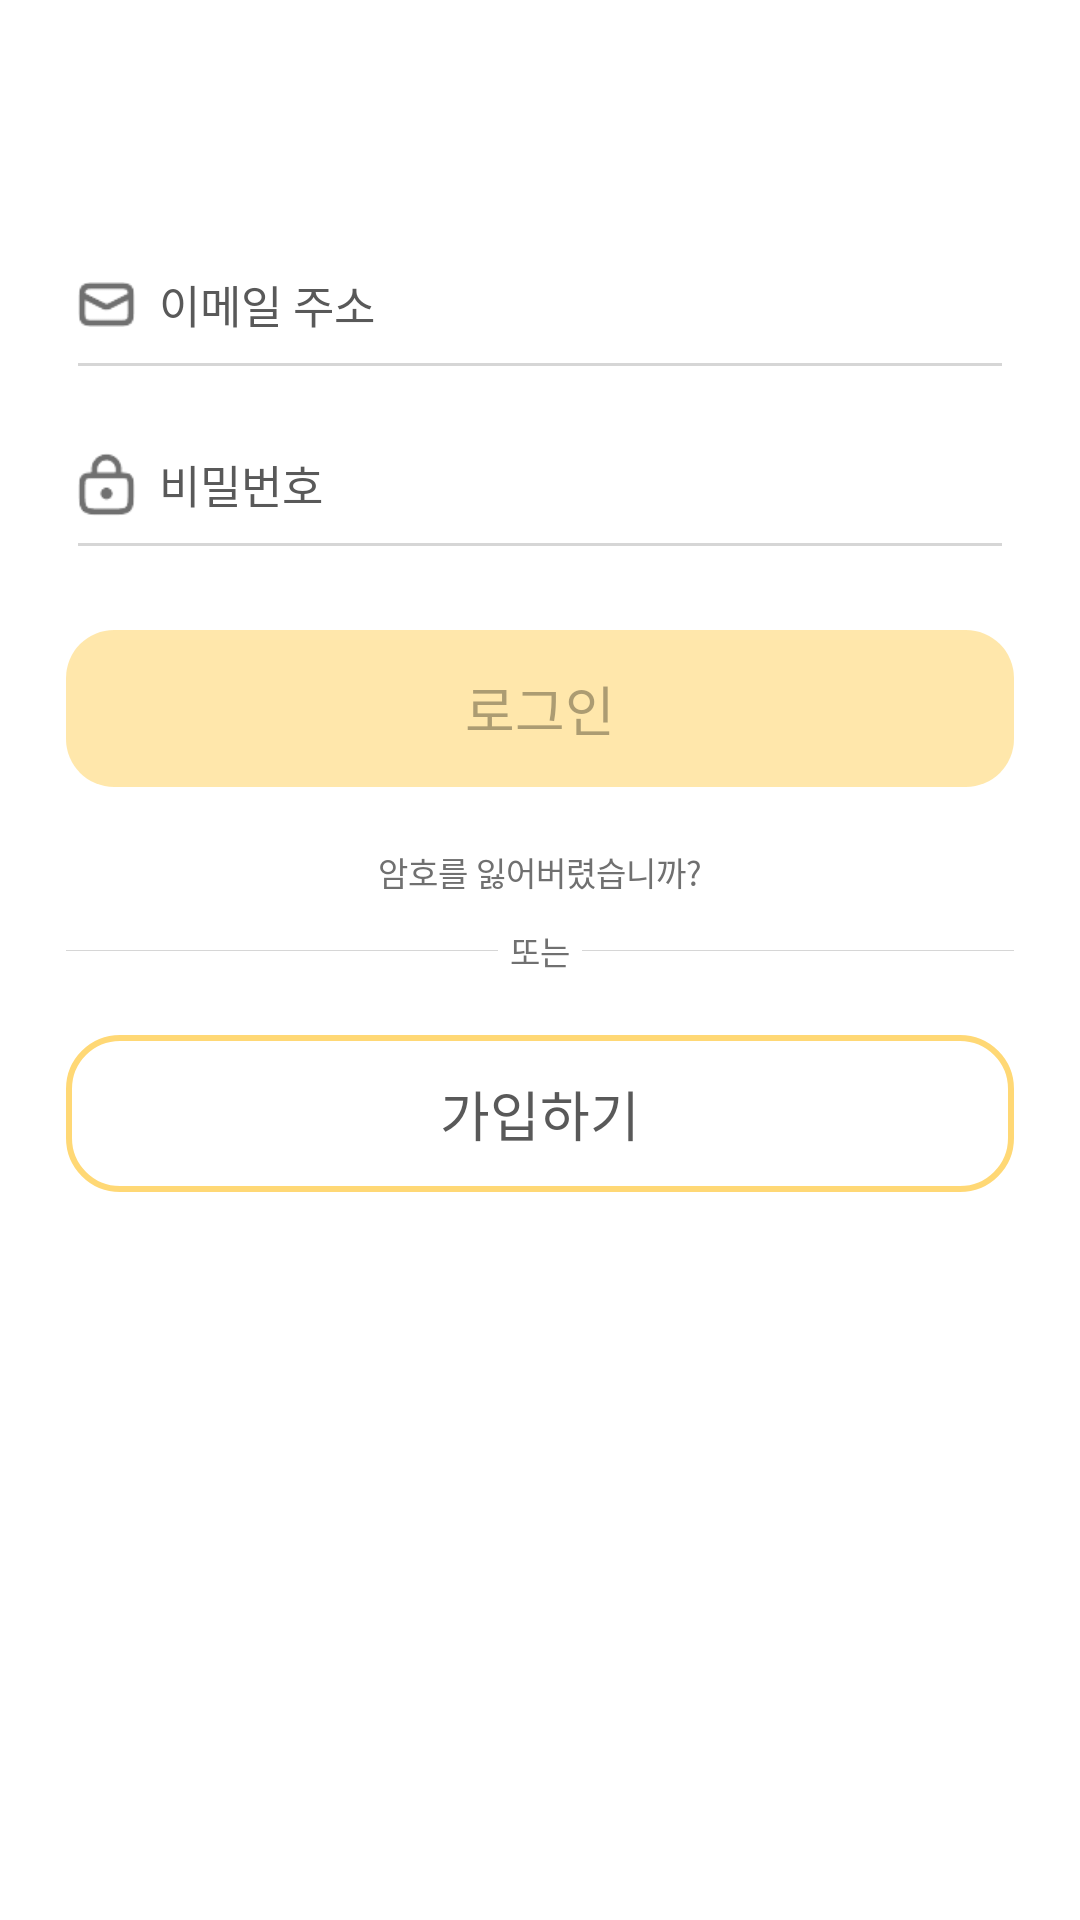

The Android layout XML behind this screen, and the referenced resources:
<!-- AndroidManifest.xml: application theme Theme.AppCompat.Light.NoActionBar -->
<!-- res/layout/activity_login.xml -->
<?xml version="1.0" encoding="utf-8"?>
<LinearLayout
    xmlns:android="http://schemas.android.com/apk/res/android"
    xmlns:tools="http://schemas.android.com/tools"
    android:layout_width="match_parent"
    android:layout_height="match_parent"
    android:orientation="vertical"
    android:background="@color/white"
    android:gravity="center_horizontal">
    
    <RelativeLayout
        android:layout_width="match_parent"
        android:layout_height="60dp"
        android:paddingHorizontal="22dp"
        android:layout_marginTop="70dp"
        >
        <EditText
            android:id="@+id/email_edit"
            android:layout_width="match_parent"
            android:layout_height="match_parent"
            android:theme="@style/EditTextTheme"
            android:drawableStart="@drawable/ic_email"
            android:drawablePadding="8dp"
            android:hint="@string/email_address"
            android:textCursorDrawable="@color/black"
            android:textSize="15sp"
            android:textColorHint="@color/text_color"
            />



    </RelativeLayout>

    <RelativeLayout
        android:layout_width="match_parent"
        android:layout_height="60dp"
        android:paddingHorizontal="22dp"
        >
        <EditText
            android:id="@+id/password_edit"
            android:layout_width="match_parent"
            android:layout_height="match_parent"
            android:theme="@style/EditTextTheme"
            android:drawableStart="@drawable/ic_password"
            android:drawablePadding="8dp"
            android:textCursorDrawable="@color/black"
            android:hint="@string/password"
            android:inputType="textPassword"
            android:textSize="15sp"
            android:textColorHint="@color/text_color"
            />



    </RelativeLayout>
    <TextView
        android:id="@+id/login_btn"
        android:layout_width="match_parent"
        android:layout_height="wrap_content"
        android:layout_marginHorizontal="22dp"
        android:paddingVertical="13dp"
        android:text="@string/log_in"
        android:textSize="18sp"
        android:textColor="@color/text_color_in_tab"
        android:alpha="0.6"
        android:clickable="false"
        android:gravity="center"
        android:layout_marginTop="40dp"
        android:background="@drawable/yellow_view_radius_16"
        android:elevation="0dp"
        android:layout_marginVertical="20dp"
        />
    <TextView
        android:id="@+id/forget_password_btn"
        android:layout_width="wrap_content"
        android:layout_height="wrap_content"
        android:textSize="11sp"
        android:textColor="@color/text_color_nonactive"
        android:text="@string/forget_password"
        tools:ignore="SmallSp"
        android:layout_marginBottom="10dp"
        />
    <LinearLayout
        android:layout_width="match_parent"
        android:layout_height="wrap_content"
        android:gravity="center_vertical"
        android:paddingHorizontal="22dp"
        >
        <TextView
            android:layout_width="0dp"
            android:layout_height="1px"
            android:background="#D6D6D6"
            android:layout_weight="1"
            />
        <TextView
            android:layout_width="wrap_content"
            android:layout_height="wrap_content"
            android:text="@string/or"
            android:textColor="@color/text_color_nonactive"
            android:textSize="11sp"
            android:layout_marginHorizontal="4dp"
            tools:ignore="SmallSp" />

        <TextView
            android:layout_width="0dp"
            android:layout_height="1px"
            android:background="#D6D6D6"
            android:layout_weight="1"
            />
    </LinearLayout>
    <TextView
        android:id="@+id/logon_btn"
        android:layout_width="match_parent"
        android:layout_height="wrap_content"
        android:layout_marginHorizontal="22dp"
        android:paddingVertical="13dp"
        android:text="@string/logon"
        android:textSize="18sp"
        android:textColor="@color/text_color"
        android:gravity="center"
        android:layout_marginTop="40dp"
        android:background="@drawable/yellow_stroke_view_radius_16"
        android:elevation="0dp"
        android:layout_marginVertical="20dp"
        />
    

</LinearLayout>
<!-- resources referenced by this layout -->
<resources>
  <color name="black">#FF000000</color>
  <color name="text_color">#595959</color>
  <color name="text_color_in_tab">#765B16</color>
  <color name="text_color_nonactive">#707070</color>
  <color name="white">#FFFFFFFF</color>
  <!-- drawable ic_email (drawable) -->
  <?xml version="1.0" encoding="utf-8"?>
  <layer-list xmlns:android="http://schemas.android.com/apk/res/android" >
  
      <item
          android:drawable="@drawable/email_img"
          android:width="19dp"
          android:height="15dp"
          />
  
  </layer-list >
  <!-- drawable ic_password (drawable) -->
  <?xml version="1.0" encoding="utf-8"?>
  <layer-list xmlns:android="http://schemas.android.com/apk/res/android" >
  
      <item
          android:drawable="@drawable/password_img"
          android:width="19dp"
          android:height="21dp"
          />
  
  </layer-list >
  <!-- drawable yellow_stroke_view_radius_16 (drawable) -->
  <?xml version="1.0" encoding="utf-8"?>
  <shape xmlns:android="http://schemas.android.com/apk/res/android"
      android:shape="rectangle">
      <solid android:color="@color/white" />
      <corners
          android:bottomLeftRadius="17dp"
          android:bottomRightRadius="17dp"
          android:topLeftRadius="17dp"
          android:topRightRadius="17dp" />
      <stroke android:color="@color/zzatrima_main_color_yellow"
          android:width="2dp"
          />
  </shape>
  <!-- drawable yellow_view_radius_16 (drawable) -->
  <?xml version="1.0" encoding="utf-8"?>
  <shape xmlns:android="http://schemas.android.com/apk/res/android"
      android:shape="rectangle">
      <solid android:color="@color/zzatrima_main_color_yellow" />
      <corners
          android:bottomLeftRadius="16dp"
          android:bottomRightRadius="16dp"
          android:topLeftRadius="16dp"
          android:topRightRadius="16dp" />
  
  </shape>
  <string name="email_address">이메일 주소</string>
  <string name="forget_password">암호를 잃어버렸습니까?</string>
  <string name="log_in">로그인</string>
  <string name="logon">가입하기</string>
  <string name="or">또는</string>
  <string name="password">비밀번호</string>
  <style name="EditTextTheme" parent="Theme.AppCompat.Light.DarkActionBar">
          <item name="colorControlNormal">#D6D6D6</item>
          <item name="colorControlActivated">#D6D6D6</item>
          <item name="colorControlHighlight">@color/black</item>
      </style>
  <!-- drawable email_img: png bitmap (drawable, 2213 bytes) -->
  <!-- drawable password_img: png bitmap (drawable, 2463 bytes) -->
  <color name="zzatrima_main_color_yellow">#FFD875</color>
</resources>
